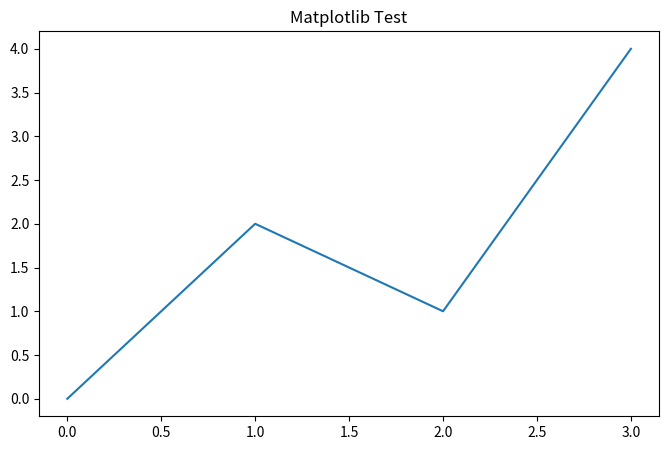

Python code for this plot:
import matplotlib.pyplot as plt

fig, ax = plt.subplots(figsize=(8,5))

ax.plot([0, 1, 2, 3], [0, 2, 1, 4])

ax.set_title("Matplotlib Test")

fig.savefig("test.png", dpi=300)

plt.close(fig)

print("Finished")
